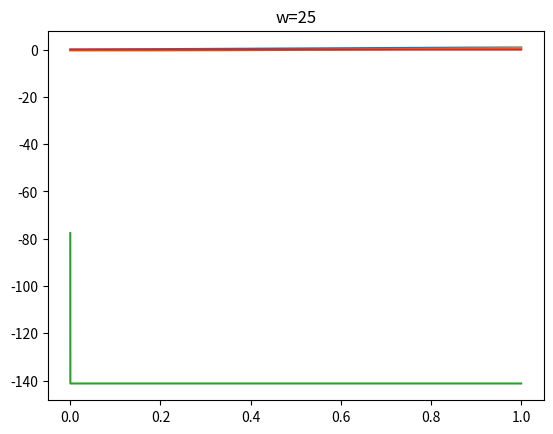

Reproduce this figure in Python.
from typing import Callable
from scipy.optimize import fsolve
import numpy as np
import matplotlib.pyplot as plt


def du1dt(u1: float, u2: float, t: float, a: float):
    if t == 0:
        return u1 * u2 + 1.

    return -u1 * u2 + np.sin(t) / t


def du2dt(u1: float, u2: float, t: float, a: float):
    return -(u2 * u2) + a * t / (1 + t * t)


def a_param(w: float):
    return 2.5 + w / 40.


def explicit_euler_method(*funcs: Callable, u0: np.array, t_upper: float, E: float, tau_max: float):
    for w in range(25, 48, 25):
        print(f'\t {w=}')

        t = 0
        y = u0

        iters = 0

        x_data = []
        y1_data = []
        y2_data = []

        while t < t_upper:
            f = np.array([f(*y, t=t, a=a_param(w)) for f in funcs], dtype=float)

            tau = min([E / (np.abs(f_i) + E / tau_max) for f_i in f])

            y = y + tau * f

            t = t + tau

            x_data.append(t)
            y1_data.append(y[0])
            y2_data.append(y[1])
            iters += 1

            print(f'{y=}\t{t=}')

        plt.title(f'{w=}')
        plt.plot(x_data, y1_data)
        plt.plot(x_data, y2_data)
        plt.show()

        print(f'{iters=}')


def equation(var, *data):
    t, a, tau, y, y_next = data
    u1, u2 = var
    eq1 = du1dt(u1, u2, t, a)
    eq2 = du2dt(u1, u2, t, a)
    return y_next - y - np.array([eq1, eq2], dtype=float)


def implicit_euler_method(*funcs: Callable, u0: np.array, t_upper: float, E: float, tau_min: float, tau_max: float):
    # 2
    t = 0

    tau = tau_min
    tau_prev = tau_min

    y = u0
    y_next = u0
    y_prev = u0

    x_data = []
    y1_data = []
    y2_data = []

    while t < t_upper:
        while True:
            t_next = t + tau

            y_next = fsolve(equation, y_next, args=(t_next, a_param(40), tau, y, y_next))

            Ek = np.max(np.abs(-1 * tau / (tau + tau_prev) * (y_next - y - tau / tau_prev * (y - y_prev))))

            if Ek <= E:
                break

            tau /= 2
            t_next = t
            y_next = y
            print(1)

        tau_next = (E / Ek) ** 0.5 * tau

        if tau_next > tau_max:
            tau_next = tau_max

        y_prev = y
        y = y_next
        tau_prev = tau
        tau = tau_next
        t = t_next

        x_data.append(t)
        y1_data.append(y[0])
        y2_data.append(y[1])

        print(f'{y_next=} {t_next=}')

    plt.plot(x_data, y1_data)
    plt.plot(x_data, y2_data)
    plt.show()


def main():
    u0 = np.array([0., -0.412])
    t = 1
    E = 10 ** -2
    tau_max = 10 ** -4
    tau_min = 10 ** -5

    explicit_euler_method(du1dt, du2dt, u0=u0, t_upper=t, E=E, tau_max=tau_max)
    implicit_euler_method(du1dt, du2dt, u0=u0, t_upper=t, E=E, tau_max=tau_max, tau_min=tau_min)


if __name__ == "__main__":
    main()
